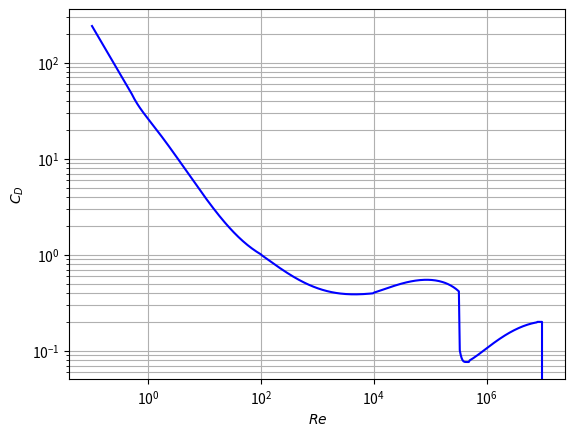

This figure's Python source:
# chapter1/programs_and_modules/CDsphere.py

from numpy import logspace, zeros

# Define the function cd_sphere
def cd_sphere(Re):
    "This function computes the drag coefficient of a sphere as a function of the Reynolds number Re."
    # Curve fitted after fig . A -56 in Evett and Liu: "Fluid Mechanics and Hydraulics"
    
    from numpy import log10, array, polyval
    
    if Re <= 0.0:
        CD = 0.0
    elif Re > 8.0e6:
        CD = 0.2
    elif Re > 0.0 and Re <= 0.5:
        CD = 24.0/Re
    elif Re > 0.5 and Re <= 100.0:
        p = array([4.22, -14.05, 34.87, 0.658])
        CD = polyval(p, 1.0/Re) 
    elif Re > 100.0 and Re <= 1.0e4:
        p = array([-30.41, 43.72, -17.08, 2.41])
        CD = polyval(p, 1.0/log10(Re))
    elif Re > 1.0e4 and Re <= 3.35e5:
        p = array([-0.1584, 2.031, -8.472, 11.932])
        CD = polyval(p, log10(Re))
    elif Re > 3.35e5 and Re <= 5.0e5:
        x1 = log10(Re/4.5e5)
        CD = 91.08*x1**4 + 0.0764
    else:
        p = array([-0.06338, 1.1905, -7.332, 14.93])
        CD = polyval(p, log10(Re))
    return CD

# Calculate drag coefficient
Npts = 500
Re = logspace(-1, 7, Npts, True, 10)
CD = zeros(Npts)
i_list = range(0,Npts-1)
for i in i_list:
    CD[i] = cd_sphere(Re[i])

# Make plot
from matplotlib import pyplot
pyplot.plot(Re, CD, '-b')
font = {'size' : 16}
pyplot.rc('font', **font)
pyplot.yscale('log')
pyplot.xscale('log')
pyplot.xlabel('$Re$')
pyplot.ylabel('$C_D$')
pyplot.grid('on', 'both', 'both')
pyplot.savefig('example_sphere.png', transparent=True)
pyplot.show()